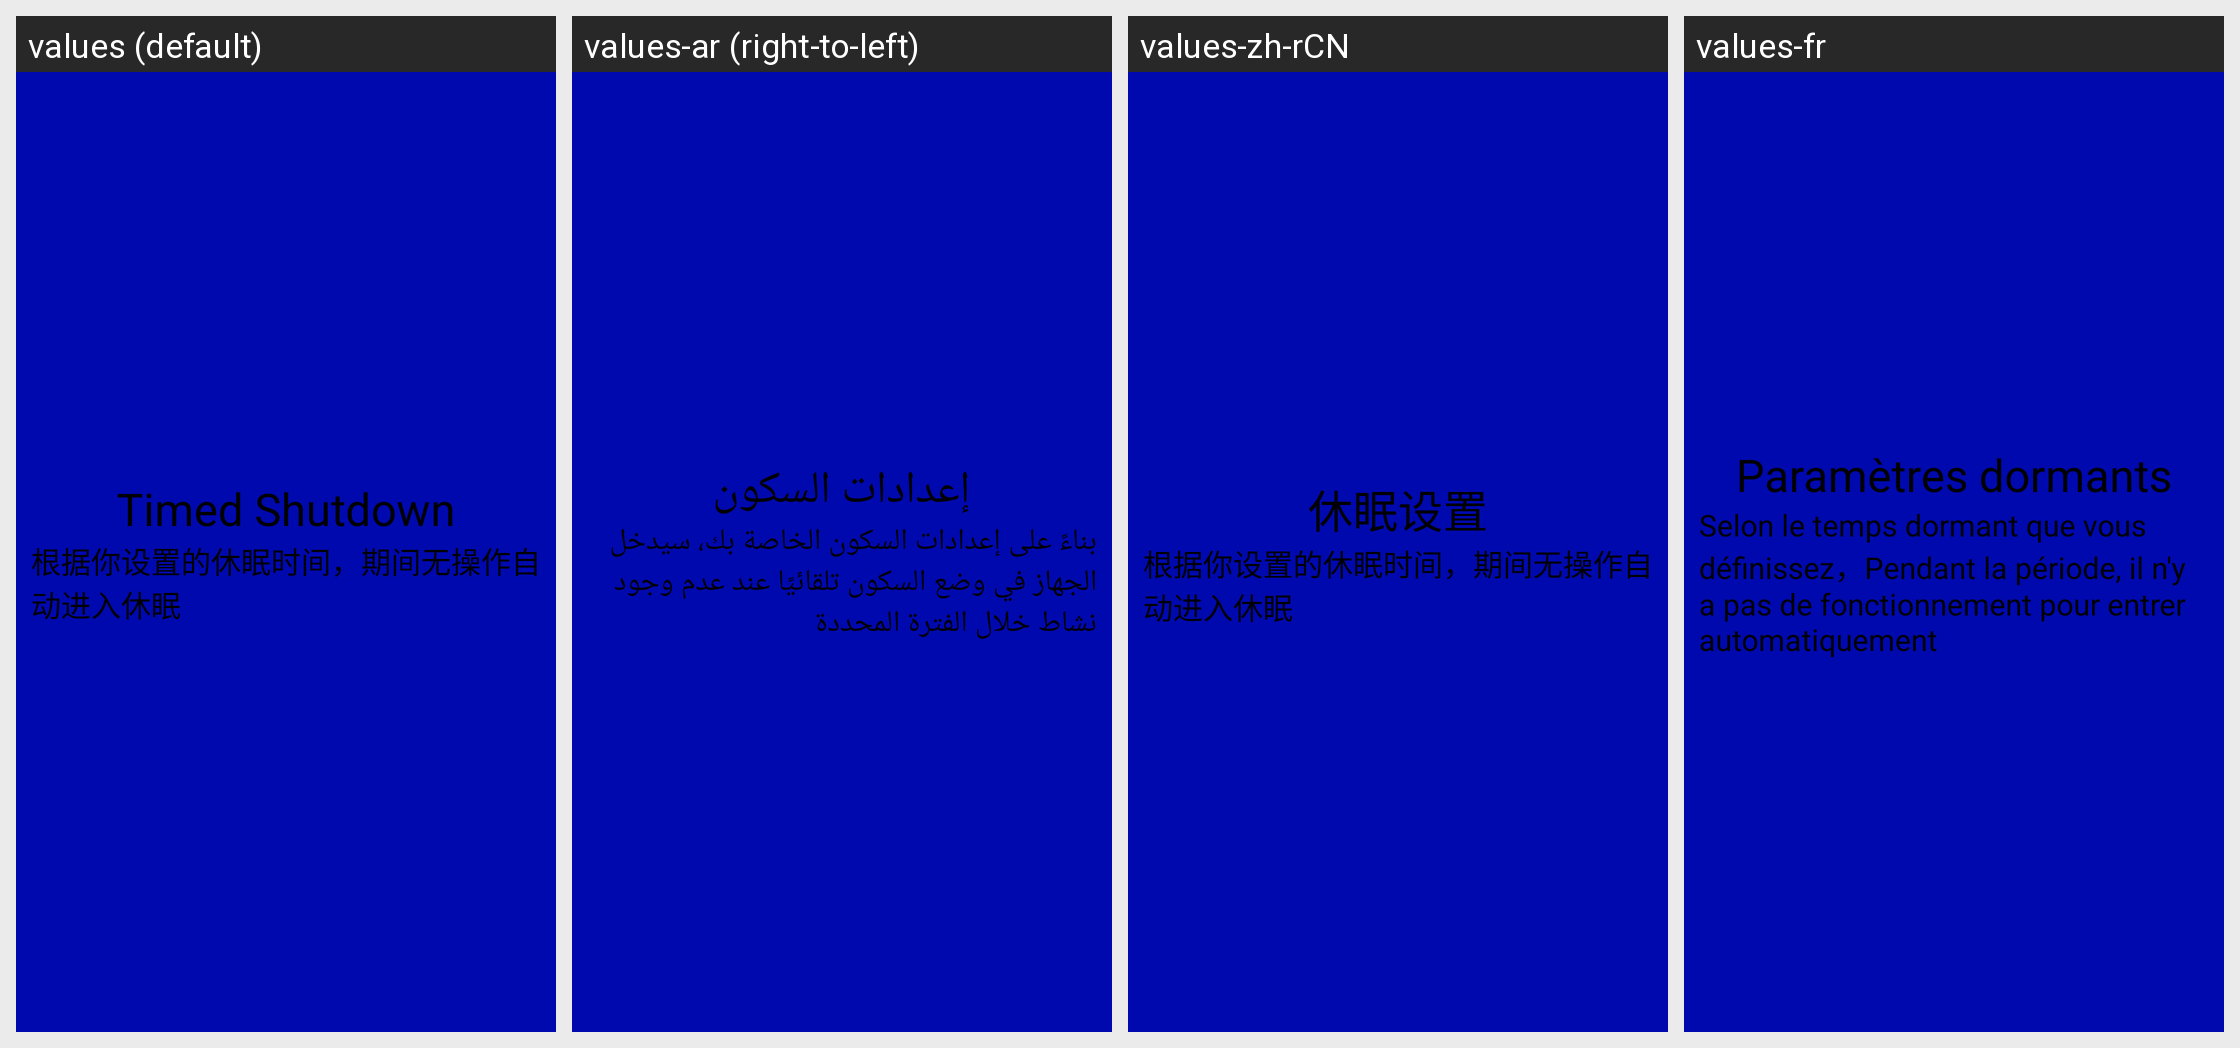

Here is an Android app screen in its default locale and in the app's own translations. Write out the translated-string differences for the strings that appear on this screen.
Android screen res/layout/layout_shut_down_title.xml rendered under 4 locales, left to right: values (default), values-ar (right-to-left), values-zh-rCN, values-fr. Device: Nexus 5 (rendered at 1080×1920; each locale shown at half size, 540×960, under a caption strip naming it); theme AppTheme_ashd2.
Other locales in the repository, not shown: values-af, values-am, values-az-rAZ, values-be-rBY, values-bg, values-bn-rBD, values-bs-rBA, values-ca, values-cs, values-da, values-de, values-el, values-en-rGB, values-es, values-es-rUS, values-et-rEE, values-eu-rES, values-fa, values-fi, values-fr-rCA, values-gl-rES, values-gu-rIN, values-hi, values-hr, values-hu, values-hy-rAM, values-in, values-is-rIS, values-it, values-iw, values-ja, values-ka-rGE, values-kk-rKZ, values-km-rKH, values-kn-rIN, values-ko, values-ky-rKG, values-lo-rLA, values-lt, values-lv, values-mk-rMK, values-ml-rIN, values-mn-rMN, values-mr-rIN, values-ms, values-ms-rMY, values-my-rMM, values-nb, values-ne-rNP, values-nl, values-pa-rIN, values-pl, values-pt, values-pt-rBR, values-pt-rPT, values-ro, values-ru, values-si-rLK, values-sk, values-sl, values-sq-rAL, values-sr, values-sv, values-sw, values-ta-rIN, values-te-rIN, values-th, values-tl, values-tl-rPH, values-tr, values-uk, values-ur-rPK, values-uz-rUZ, values-vi, values-zh-rHK, values-zh-rTW, values-zu.
Strings drawn on this screen, with the default value and each locale's value (text and hints the layout hard-codes, and strings that could not be matched under every locale, appear in the picture but are not listed):

master_timed_shutdown
  values: Timed Shutdown
  values-ar: إعدادات السكون
  values-zh-rCN: 休眠设置
  values-fr: Paramètres dormants

shut_down_desc
  values: 根据你设置的休眠时间，期间无操作自动进入休眠
  values-ar: بناءً على إعدادات السكون الخاصة بك، سيدخل الجهاز في وضع السكون تلقائيًا عند عدم وجود نشاط خلال الفترة المحددة
  values-zh-rCN: 根据你设置的休眠时间，期间无操作自动进入休眠
  values-fr: Selon le temps dormant que vous définissez，Pendant la période, il n'y a pas de fonctionnement pour entrer automatiquement
